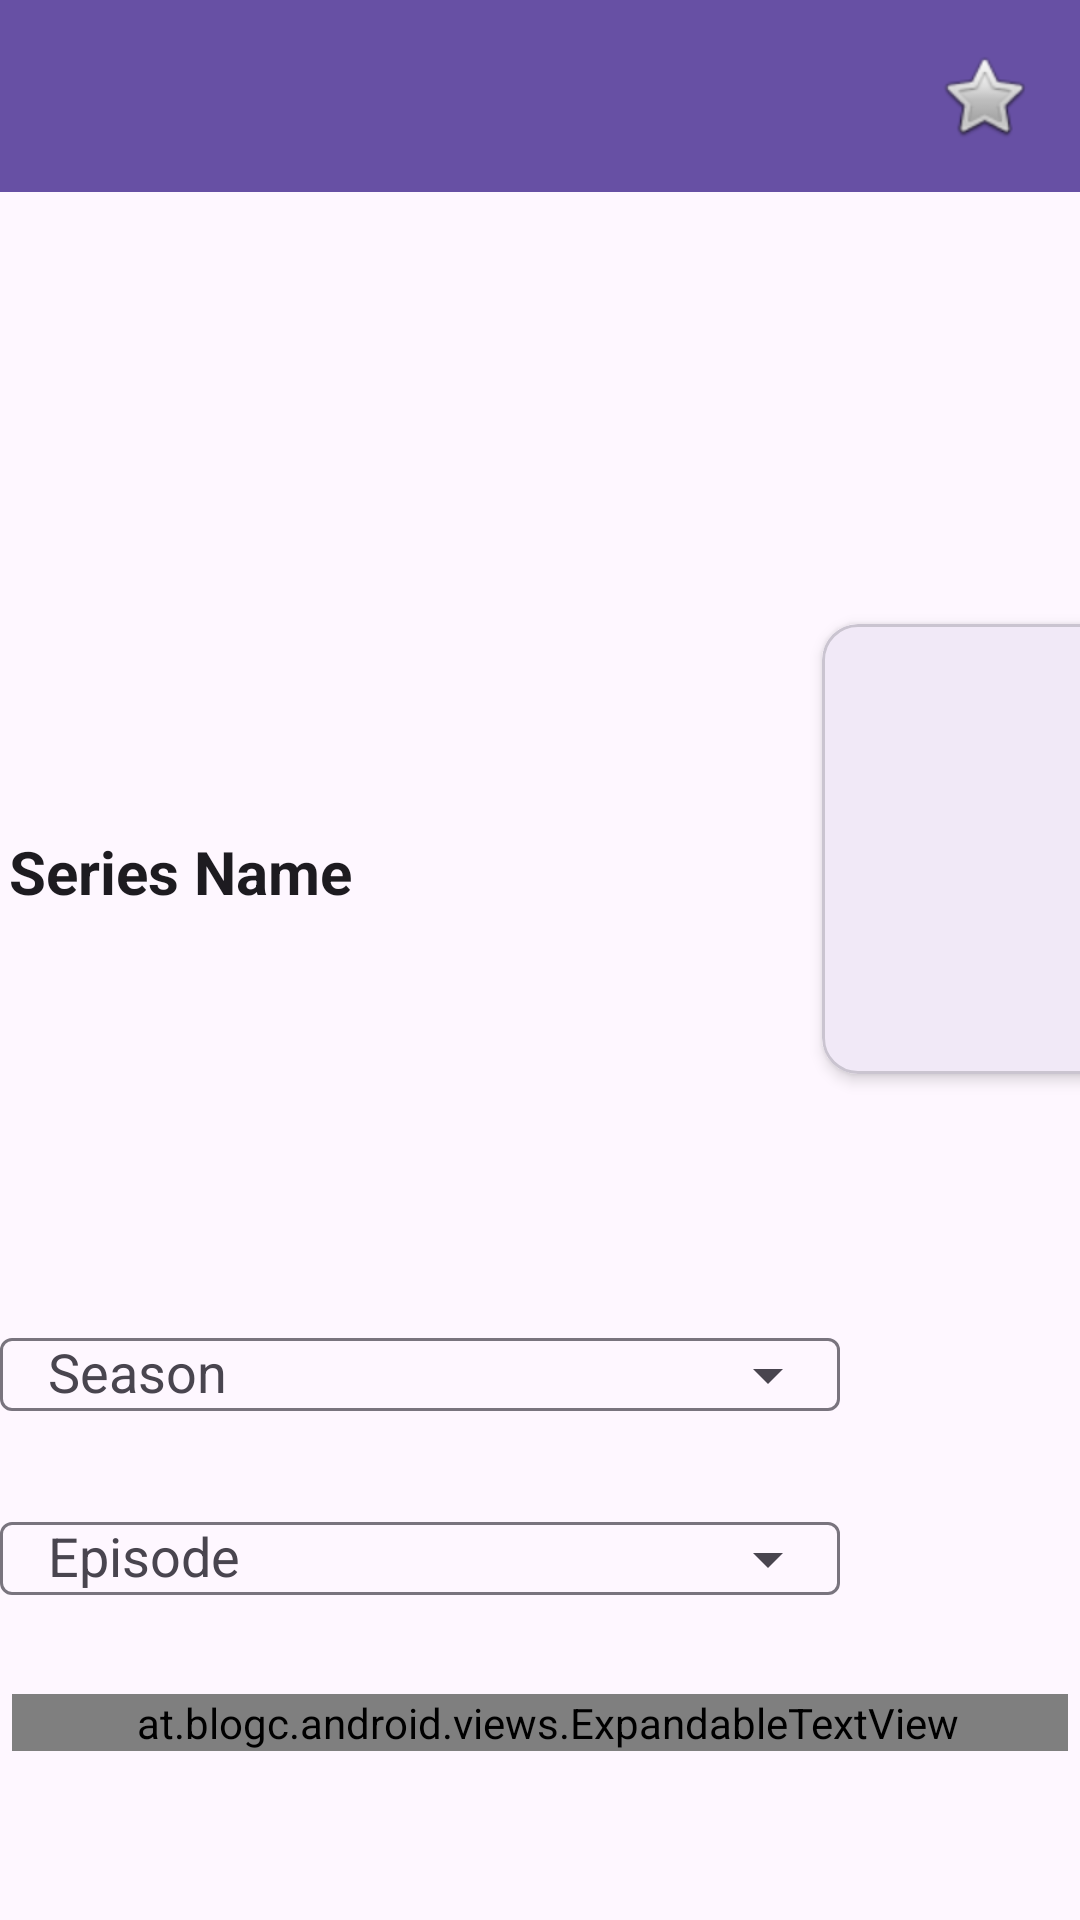

Android layout source for this screen:
<!-- AndroidManifest.xml: application theme Theme.MovieDB -->
<!-- res/layout/activity_tv_series_detail.xml -->
<?xml version="1.0" encoding="utf-8"?>
<RelativeLayout
    xmlns:android="http://schemas.android.com/apk/res/android"
    xmlns:app="http://schemas.android.com/apk/res-auto"
    xmlns:tools="http://schemas.android.com/tools"
    android:id="@+id/rlRootDetail"
    android:layout_width="match_parent"
    android:layout_height="match_parent"
    android:orientation="vertical">

    <com.google.android.material.appbar.MaterialToolbar
        android:id="@+id/detailToolbar"
        android:layout_width="match_parent"
        android:layout_height="wrap_content"
        android:background="?attr/colorPrimary"
        android:titleTextColor="@android:color/white"
        android:title="@string/app_name"
        app:navigationIconTint="@android:color/white" />

    <androidx.core.widget.NestedScrollView
        android:id="@+id/svDetail"
        android:layout_width="match_parent"
        android:layout_height="match_parent"
        android:layout_below="@id/detailToolbar">

        <androidx.constraintlayout.widget.ConstraintLayout
            android:layout_width="match_parent"
            android:layout_height="match_parent">


            <LinearLayout
                android:id="@+id/llOverview"
                android:layout_width="match_parent"
                android:layout_height="match_parent"
                android:layout_marginTop="17dp"
                android:orientation="vertical"
                app:layout_constraintTop_toBottomOf="@+id/llInfo"
                tools:layout_editor_absoluteX="0dp">

                <at.blogc.android.views.ExpandableTextView
                    android:layout_margin="4dp"
                    android:id="@+id/etvOverview"
                    android:layout_width="match_parent"
                    android:layout_height="wrap_content"
                    android:maxLines="4"
                    android:paddingStart="5dp"
                    android:textColor="?android:textColorPrimary"
                    app:animation_duration="750">


                </at.blogc.android.views.ExpandableTextView>

                <Button
                    android:id="@+id/btnToggle"
                    android:layout_width="36dp"
                    android:layout_height="36dp"
                    android:layout_gravity="end"
                    android:background="@drawable/ic_expand_more" />

            </LinearLayout>


            <LinearLayout
                android:id="@+id/linearLayout2"
                android:layout_width="match_parent"
                android:layout_height="match_parent"
                android:orientation="vertical">

                <ImageView
                    android:id="@+id/ivHorizontalPoster"
                    android:layout_width="match_parent"
                    android:layout_height="200dp"
                    android:foreground="@drawable/gradient"
                    android:scaleType="fitXY" />
            </LinearLayout>




            <com.google.android.material.card.MaterialCardView
                android:id="@+id/cardView"
                android:layout_width="wrap_content"
                android:layout_height="150dp"
                android:layout_marginStart="8dp"
                android:layout_marginTop="144dp"
                app:cardElevation="3dp"
                app:layout_constraintEnd_toEndOf="parent"
                app:layout_constraintStart_toEndOf="@+id/llInfo"
                app:layout_constraintTop_toTopOf="parent">


                <ImageView
                    android:id="@+id/ivVerticalPoster"
                    android:layout_width="100dp"
                    android:layout_height="150dp"
                    android:scaleType="fitXY" />


            </com.google.android.material.card.MaterialCardView>


            <LinearLayout
                android:id="@+id/llInfo"
                android:layout_width="280dp"
                android:layout_height="match_parent"
                android:layout_marginTop="8dp"
                android:orientation="vertical"
                app:layout_constraintStart_toStartOf="parent"
                app:layout_constraintTop_toBottomOf="@+id/linearLayout2">

                <LinearLayout
                    android:layout_width="match_parent"
                    android:layout_height="wrap_content"
                    android:orientation="horizontal">

                    <TextView
                        android:id="@+id/tvTitle"
                        android:layout_width="match_parent"
                        android:layout_height="wrap_content"
                        android:layout_marginTop="5dp"
                        android:layout_marginRight="6dp"
                        android:layout_marginBottom="5dp"
                        android:paddingStart="3dp"
                        android:text="@string/series_name"
                        android:textColor="?android:textColorPrimary"
                        android:textSize="20sp"
                        android:textStyle="bold" />


                </LinearLayout>

                <TextView
                    android:id="@+id/tvGenres"
                    android:layout_width="match_parent"
                    android:layout_height="wrap_content"
                    android:layout_marginStart="3dp"
                    android:layout_marginTop="5dp"
                    android:layout_marginEnd="6dp"
                    android:maxLines="3"
                    android:textColor="?android:textColorPrimary" />

                <TextView
                    android:id="@+id/tvPopularity"
                    android:layout_width="match_parent"
                    android:layout_height="wrap_content"
                    android:layout_marginStart="4dp"
                    android:layout_marginTop="5dp"
                    android:layout_marginEnd="6dp"
                    android:maxLines="3"
                    android:textColor="?android:textColorPrimary" />

                <TextView
                    android:id="@+id/tvReleaseDate"
                    android:layout_width="match_parent"
                    android:layout_height="wrap_content"
                    android:layout_marginStart="4dp"
                    android:layout_marginTop="5dp"
                    android:layout_marginEnd="4dp"
                    android:maxLines="3"
                    android:textColor="?android:textColorPrimary" />

                <TextView
                    android:id="@+id/tvSeasons"
                    android:layout_width="match_parent"
                    android:layout_height="wrap_content"
                    android:layout_marginStart="4dp"
                    android:layout_marginTop="5dp"
                    android:layout_marginEnd="4dp"
                    android:maxLines="3"
                    android:textColor="?android:textColorPrimary" />

                <TextView
                    android:id="@+id/tvEpisodes"
                    android:layout_width="match_parent"
                    android:layout_height="wrap_content"
                    android:layout_marginStart="4dp"
                    android:layout_marginTop="5dp"
                    android:layout_marginEnd="4dp"
                    android:maxLines="3"
                    android:textColor="?android:textColorPrimary" />

                <com.google.android.material.textfield.TextInputLayout
                    android:layout_width="match_parent"
                    android:layout_height="wrap_content"
                    app:endIconMode="dropdown_menu"
                    android:hint="@string/season">

                    <AutoCompleteTextView
                        android:id="@+id/spSeason"
                        android:layout_width="match_parent"
                        android:layout_height="wrap_content"
                        android:inputType="none"
                        android:paddingStart="16dp" />
                </com.google.android.material.textfield.TextInputLayout>

                <com.google.android.material.textfield.TextInputLayout
                    android:layout_width="match_parent"
                    android:layout_height="wrap_content"
                    android:layout_marginTop="8dp"
                    app:endIconMode="dropdown_menu"
                    android:hint="@string/episode">

                    <AutoCompleteTextView
                        android:id="@+id/spEpisode"
                        android:layout_width="match_parent"
                        android:layout_height="wrap_content"
                        android:inputType="none"
                        android:paddingStart="16dp" />
                </com.google.android.material.textfield.TextInputLayout>

            </LinearLayout>

            <LinearLayout
                android:id="@+id/ll4"
                android:layout_width="match_parent"
                android:layout_height="wrap_content"
                android:layout_marginTop="8dp"
                android:layout_marginBottom="45dp"
                android:orientation="vertical"
                app:layout_constraintBottom_toBottomOf="parent"
                app:layout_constraintEnd_toEndOf="parent"
                app:layout_constraintStart_toStartOf="parent"
                app:layout_constraintTop_toBottomOf="@+id/llOverview">


                <TextView
                    android:id="@+id/tvCast"
                    android:layout_width="match_parent"
                    android:layout_height="wrap_content"
                    android:layout_marginTop="15dp"
                    android:paddingStart="15dp"
                    android:text="@string/full_casts"
                    android:textSize="16sp"
                    android:textColor="?android:textColorPrimary" />

                <androidx.recyclerview.widget.RecyclerView
                    android:id="@+id/rvCast"
                    android:layout_width="match_parent"
                    android:layout_height="wrap_content"
                    android:layout_gravity="center"
                    android:layout_marginStart="5dp"
                    android:layout_marginTop="5dp"
                    android:layout_marginEnd="5dp">

                </androidx.recyclerview.widget.RecyclerView>




                <TextView
                    android:id="@+id/tvRelated"
                    android:layout_width="match_parent"
                    android:layout_height="wrap_content"
                    android:layout_marginTop="15dp"
                    android:paddingStart="15dp"
                    android:text="@string/recommend_contents"
                    android:textSize="16sp"
                    android:textColor="?android:textColorPrimary" />

                <androidx.recyclerview.widget.RecyclerView
                    android:id="@+id/rvRecommendContents"
                    android:layout_width="match_parent"
                    android:layout_height="wrap_content"
                    android:layout_gravity="center"
                    android:layout_marginStart="5dp"
                    android:layout_marginTop="5dp"
                    android:layout_marginEnd="5dp">

                </androidx.recyclerview.widget.RecyclerView>


            </LinearLayout>


        </androidx.constraintlayout.widget.ConstraintLayout>


    </androidx.core.widget.NestedScrollView>
    <ImageButton
        android:id="@+id/fabFavorite"
        android:layout_width="wrap_content"
        android:layout_height="wrap_content"
        android:layout_alignParentEnd="true"
        android:background="@android:color/transparent"
        android:layout_margin="16dp"
        android:src="@android:drawable/btn_star_big_off" />




</RelativeLayout>
<!-- resources referenced by this layout -->
<resources>
  <!-- drawable gradient (drawable) -->
  <shape xmlns:android="http://schemas.android.com/apk/res/android"
      android:shape="rectangle" >
  
      <gradient
          android:angle="90"
          android:endColor="#00ffffff"
          android:startColor="#aa000000"
          android:centerColor="#00ffffff" />
  
      <corners android:radius="0dp" />
  </shape>
  <string name="app_name">TV Heaven</string>
  <string name="episode">Episode</string>
  <string name="full_casts">Full Casts</string>
  <string name="recommend_contents">Recommend Contents</string>
  <string name="season">Season</string>
  <string name="series_name">Series Name</string>
  <style name="Theme.MovieDB" parent="Theme.Material3.DayNight.NoActionBar">
          <item name="android:statusBarColor">@android:color/transparent</item>
          <item name="android:navigationBarColor">@android:color/transparent</item>
      </style>
</resources>
